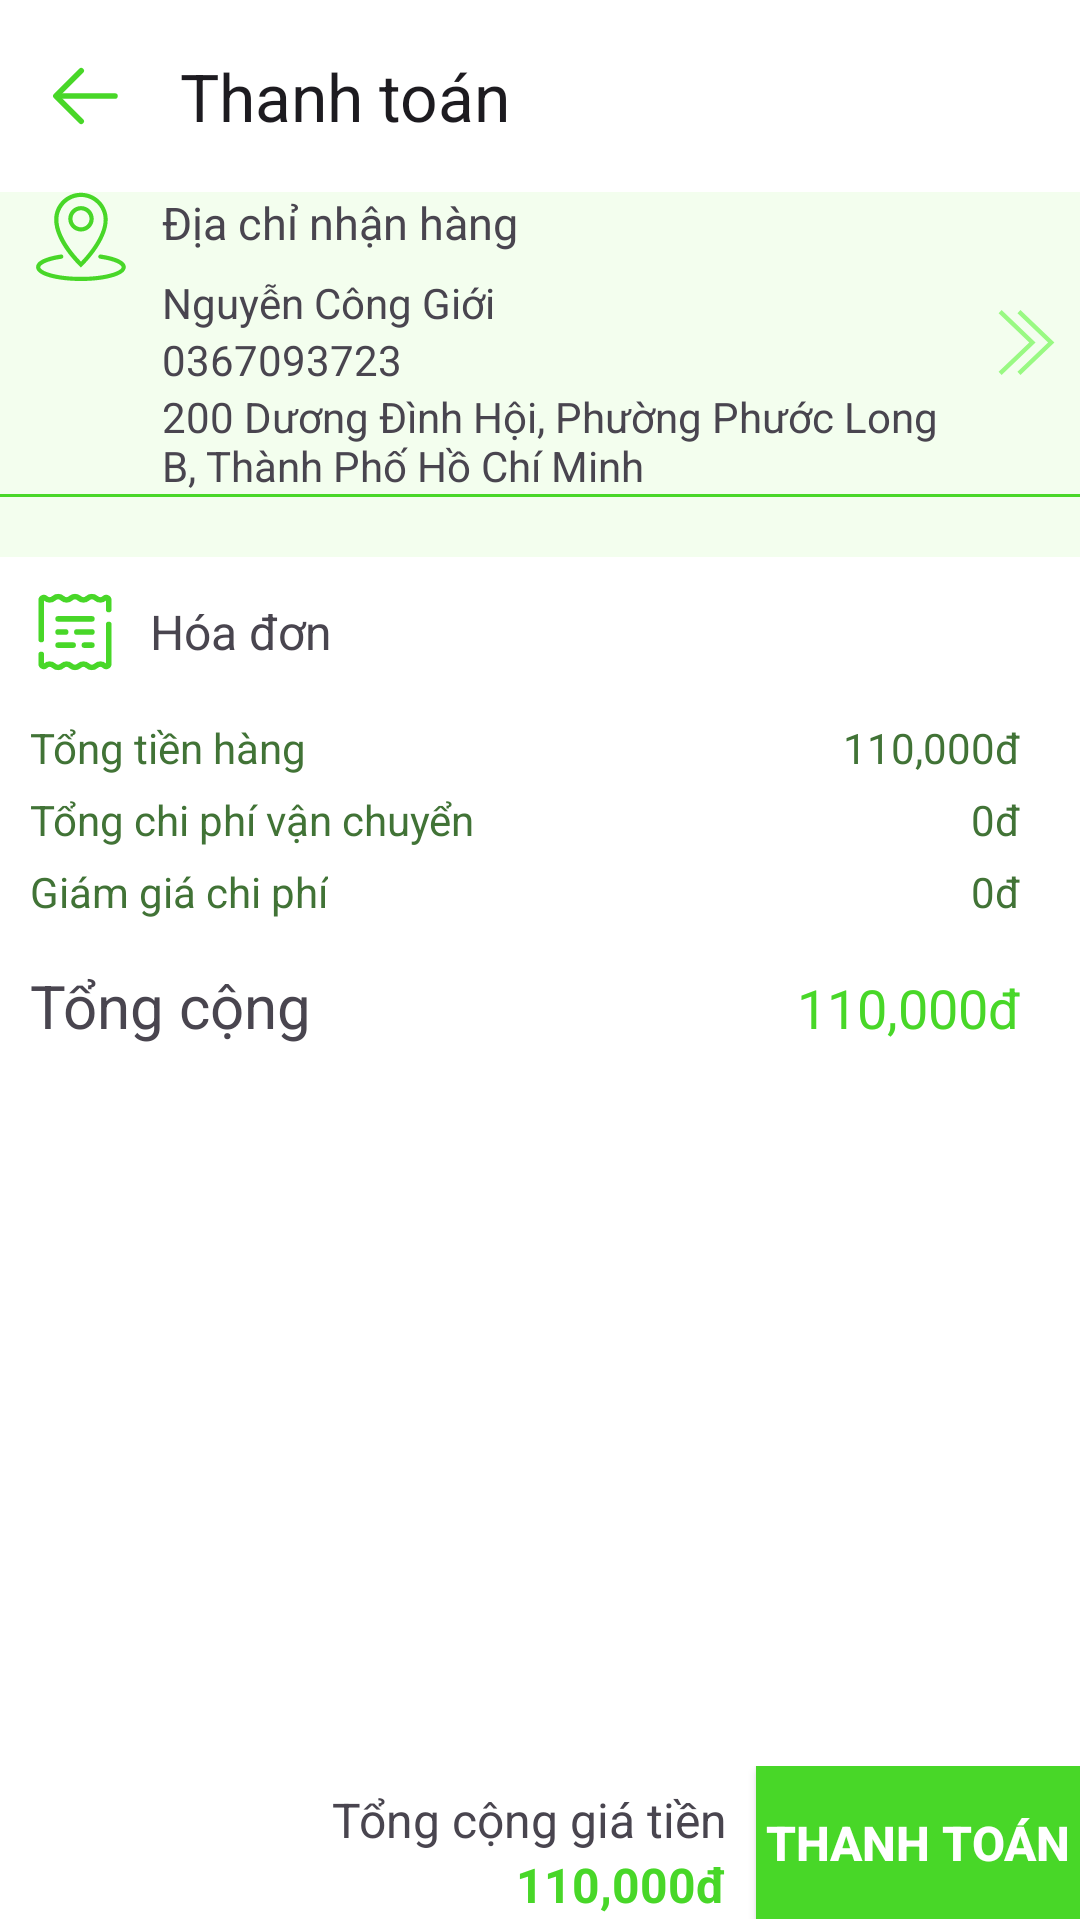

Reconstruct the res/layout file that produces this screen, plus the resources it refers to.
<!-- AndroidManifest.xml: application theme Base.Theme.MyApplication -->
<!-- res/layout/activity_order.xml -->
<?xml version="1.0" encoding="utf-8"?>
<LinearLayout xmlns:android="http://schemas.android.com/apk/res/android"
    android:layout_width="match_parent"
    android:layout_height="match_parent"
    xmlns:app="http://schemas.android.com/apk/res-auto"
    android:orientation="vertical"
    android:weightSum="10">

    <LinearLayout
        android:layout_width="match_parent"
        android:layout_height="0dp"
        android:layout_weight="9.2"
        android:orientation="vertical">
        <com.google.android.material.appbar.MaterialToolbar
            android:id="@+id/materialToolbar"
            android:layout_width="match_parent"
            android:layout_height="wrap_content"
            android:background="@color/white"
            android:minHeight="?attr/actionBarSize"
            android:theme="?attr/actionBarTheme"
            app:title="Thanh toán"
            app:navigationIcon="@drawable/muiten"/>
        <androidx.core.widget.NestedScrollView
            android:layout_width="match_parent"
            android:layout_height="wrap_content"
            android:fillViewport="true">
            <LinearLayout
                android:layout_width="match_parent"
                android:layout_height="match_parent"
                android:orientation="vertical">
            <LinearLayout
                android:layout_width="match_parent"
                android:layout_height="wrap_content"
                android:background="#F3FEEE"
                android:orientation="horizontal"
                android:weightSum="10">

                <ImageView
                    android:id="@+id/imageView"
                    android:layout_width="0dp"
                    android:layout_height="wrap_content"
                    android:layout_weight="1.5"
                    android:src="@drawable/address_icon" />

                <LinearLayout
                    android:layout_width="0dp"
                    android:layout_height="wrap_content"
                    android:layout_weight="7.5"
                    android:orientation="vertical">

                    <TextView
                        android:id="@+id/textView6"
                        android:layout_width="match_parent"
                        android:layout_height="wrap_content"
                        android:text="Địa chỉ nhận hàng"
                        android:textSize="15sp" />

                    <TextView
                        android:id="@+id/nameReceiver"
                        android:layout_width="match_parent"
                        android:layout_height="wrap_content"
                        android:layout_marginTop="7dp"
                        android:text="Nguyễn Công Giới" />

                    <TextView
                        android:id="@+id/phoneReceiver"
                        android:layout_width="match_parent"
                        android:layout_height="wrap_content"
                        android:text="0367093723" />

                    <TextView
                        android:id="@+id/addressReceiver"
                        android:layout_width="match_parent"
                        android:layout_height="wrap_content"
                        android:text="200 Dương Đình Hội, Phường Phước Long B, Thành Phố Hồ Chí Minh" />

                </LinearLayout>

                <ImageView

                    android:id="@+id/imageView3"
                    android:layout_width="0dp"
                    android:layout_height="wrap_content"
                    android:layout_gravity="center"
                    android:layout_weight="1"
                    android:src="@drawable/next_foward" />
            </LinearLayout>
                <View
                    android:layout_width="match_parent"
                    android:layout_height="1dp"
                    android:background="@color/green_unique" />
                <View
                    android:layout_width="match_parent"
                    android:layout_height="10dp"
                    android:background="#F3FEEE" />
                <androidx.recyclerview.widget.RecyclerView
                    android:paddingLeft="10dp"
                    android:id="@+id/recyclerViewOrder"
                    android:layout_width="match_parent"
                    android:layout_height="wrap_content"/>
                <View
                    android:layout_width="match_parent"
                    android:layout_height="10dp"
                    android:background="#F3FEEE" />
                <LinearLayout
                    android:layout_width="match_parent"
                    android:layout_height="wrap_content"
                    android:orientation="horizontal"
                    android:paddingLeft="10dp"
                    android:layout_marginTop="10dp">
                    <ImageView
                        android:layout_width="wrap_content"
                        android:layout_height="wrap_content"
                        android:src="@drawable/bill_icon"
                        android:layout_gravity="center"/>
                    <TextView
                        android:layout_gravity="center"
                        android:layout_width="wrap_content"
                        android:layout_height="wrap_content"
                        android:text="Hóa đơn"
                        android:textSize="16sp"
                        android:layout_marginLeft="10dp"/>
                </LinearLayout>
                <LinearLayout
                    android:layout_width="match_parent"
                    android:layout_height="wrap_content"
                    android:paddingLeft="10dp"
                    android:paddingRight="20dp"
                    android:layout_marginTop="14dp"
                    android:orientation="horizontal">
                    <TextView
                        android:layout_width="wrap_content"
                        android:layout_height="wrap_content"
                        android:text="Tổng tiền hàng"
                        android:textColor="#417336"/>
                    <TextView
                        android:id="@+id/totalMoney0"
                        android:layout_width="match_parent"
                        android:layout_height="wrap_content"
                        android:textColor="#417336"
                        android:text="110,000đ"
                        android:gravity="end"/>
                </LinearLayout>
                <LinearLayout
                    android:layout_width="match_parent"
                    android:layout_height="wrap_content"
                    android:paddingLeft="10dp"
                    android:paddingRight="20dp"
                    android:layout_marginTop="5dp"
                    android:orientation="horizontal">
                    <TextView
                        android:layout_width="wrap_content"
                        android:layout_height="wrap_content"
                        android:text="Tổng chi phí vận chuyển"
                        android:textColor="#417336"/>
                    <TextView
                        android:layout_width="match_parent"
                        android:layout_height="wrap_content"
                        android:textColor="#417336"
                        android:text="0đ"
                        android:gravity="end"/>
                </LinearLayout>
                <LinearLayout
                    android:layout_width="match_parent"
                    android:layout_height="wrap_content"
                    android:paddingLeft="10dp"
                    android:paddingRight="20dp"
                    android:layout_marginTop="5dp"
                    android:orientation="horizontal">
                    <TextView
                        android:layout_width="wrap_content"
                        android:layout_height="wrap_content"
                        android:text="Giám giá chi phí"
                        android:textColor="#417336"/>
                    <TextView
                        android:layout_width="match_parent"
                        android:layout_height="wrap_content"
                        android:textColor="#417336"
                        android:text="0đ"
                        android:gravity="end"/>
                </LinearLayout>
                <LinearLayout
                    android:layout_width="match_parent"
                    android:layout_height="wrap_content"
                    android:paddingLeft="10dp"
                    android:paddingRight="20dp"
                    android:layout_marginTop="15dp"
                    android:orientation="horizontal">
                    <TextView
                        android:layout_width="wrap_content"
                        android:layout_height="wrap_content"
                        android:text="Tổng cộng"
                        android:textSize="20dp"/>
                    <TextView
                        android:id="@+id/totalMoney"
                        android:layout_width="match_parent"
                        android:layout_height="wrap_content"
                        android:textColor="@color/green_unique"
                        android:textSize="18dp"
                        android:text="110,000đ"
                        android:gravity="end"/>
                </LinearLayout>
            </LinearLayout>
        </androidx.core.widget.NestedScrollView>

    </LinearLayout>

    <LinearLayout
        android:layout_width="match_parent"
        android:layout_height="0dp"
        android:layout_weight="0.8"
        android:weightSum="10"
        android:orientation="horizontal">
        <LinearLayout
            android:paddingTop="7dp"
            android:layout_width="0dp"
            android:layout_height="wrap_content"
            android:layout_weight="7"
            android:orientation="vertical">
            <TextView
                android:layout_width="match_parent"
                android:layout_height="match_parent"
                android:text="Tổng cộng giá tiền"
                android:textSize="16sp"
                android:gravity="center_vertical|end"
                android:paddingRight="10dp"/>
            <TextView
                android:id="@+id/totalMoney1"
                android:layout_width="match_parent"
                android:layout_height="wrap_content"
                android:textStyle="bold"
                android:text="110,000đ"
                android:textColor="@color/green_unique"
                android:textSize="16sp"
                android:gravity="center_vertical|end"
                android:paddingRight="10dp"/>

        </LinearLayout>
        <Button
            android:id="@+id/btnOrder"
            android:layout_width="0dp"
            android:layout_height="match_parent"
            android:layout_weight="3"
            android:text="Thanh toán"
            android:textColor="@color/white"
            android:background="@color/green_unique"
            android:textStyle="bold"
            android:padding="0dp"
            android:textSize="16sp"/>

    </LinearLayout>
</LinearLayout>
<!-- resources referenced by this layout -->
<resources>
  <color name="green_unique">#48d728</color>
  <color name="white">#FFFFFFFF</color>
  <!-- drawable address_icon (drawable) -->
  <vector xmlns:android="http://schemas.android.com/apk/res/android"
      android:width="30dp"
      android:height="30dp"
      android:viewportWidth="1024"
      android:viewportHeight="1024">
    <path
        android:pathData="M512,1012.8c-253.6,0 -511.2,-54.4 -511.2,-158.4 0,-92.8 198.4,-131.2 283.2,-143.2h3.2c12,0 22.4,8.8 24,20.8 0.8,6.4 -0.8,12.8 -4.8,17.6 -4,4.8 -9.6,8.8 -16,9.6 -176.8,25.6 -242.4,72 -242.4,96 0,44.8 180.8,110.4 463.2,110.4s463.2,-65.6 463.2,-110.4c0,-24 -66.4,-70.4 -244.8,-96 -6.4,-0.8 -12,-4 -16,-9.6 -4,-4.8 -5.6,-11.2 -4.8,-17.6 1.6,-12 12,-20.8 24,-20.8h3.2c85.6,12 285.6,50.4 285.6,143.2 0.8,103.2 -256,158.4 -509.6,158.4zM495.2,843.2c-12,-11.2 -288.8,-272.8 -288.8,-529.6 0,-168 136.8,-304.8 304.8,-304.8S816,145.6 816,313.6c0,249.6 -276.8,517.6 -288.8,528.8l-16,16 -16,-15.2zM512,56.8c-141.6,0 -256.8,115.2 -256.8,256.8 0,200.8 196,416 256.8,477.6 61.6,-63.2 257.6,-282.4 257.6,-477.6C768.8,172.8 653.6,56.8 512,56.8zM512,449.6c-80,0 -144.8,-64.8 -144.8,-144.8S432,160 512,160c80,0 144.8,64.8 144.8,144.8 0,80 -64.8,144.8 -144.8,144.8zM512,208c-53.6,0 -96.8,43.2 -96.8,96.8S458.4,401.6 512,401.6c53.6,0 96.8,-43.2 96.8,-96.8S564.8,208 512,208z"
        android:fillColor="@color/green_unique"/>
  </vector>
  <!-- drawable muiten (drawable) -->
  <vector xmlns:android="http://schemas.android.com/apk/res/android"
      android:width="30dp"
      android:height="30dp"
      android:viewportWidth="1024"
      android:viewportHeight="1024">
    <path
        android:pathData="M224,480h640a32,32 0,1 1,0 64H224a32,32 0,0 1,0 -64z"
        android:fillColor="@color/green_unique"/>
    <path
        android:pathData="m237.2,512 l265.4,265.3a32,32 0,0 1,-45.3 45.3l-288,-288a32,32 0,0 1,0 -45.3l288,-288a32,32 0,1 1,45.3 45.3L237.2,512z"
        android:fillColor="@color/green_unique"/>
  </vector>
  <!-- drawable next_foward (drawable) -->
  <vector xmlns:android="http://schemas.android.com/apk/res/android"
      android:width="25dp"
      android:height="25dp"
      android:viewportWidth="512"
      android:viewportHeight="512">
    <path
        android:pathData="M214.78,478l-20.67,-21.57L403.27,256 194.11,55.57 214.78,34 446.46,256ZM317.89,256 L86.22,34 65.54,55.57 274.7,256 65.54,456.43 86.22,478Z"
        android:fillColor="#99F983"/>
  </vector>
  <style name="Base.Theme.MyApplication" parent="Theme.Material3.Light.NoActionBar">
          
          <item name="colorPrimary">@color/green_unique</item>
          <item name="colorSecondary">@color/green_unique</item>
          <item name="colorOnSurface">@color/white</item>
          <item name="colorSurface">@color/green_unique</item>
          <item name="android:windowBackground">@color/white</item>
  
      </style>
</resources>
